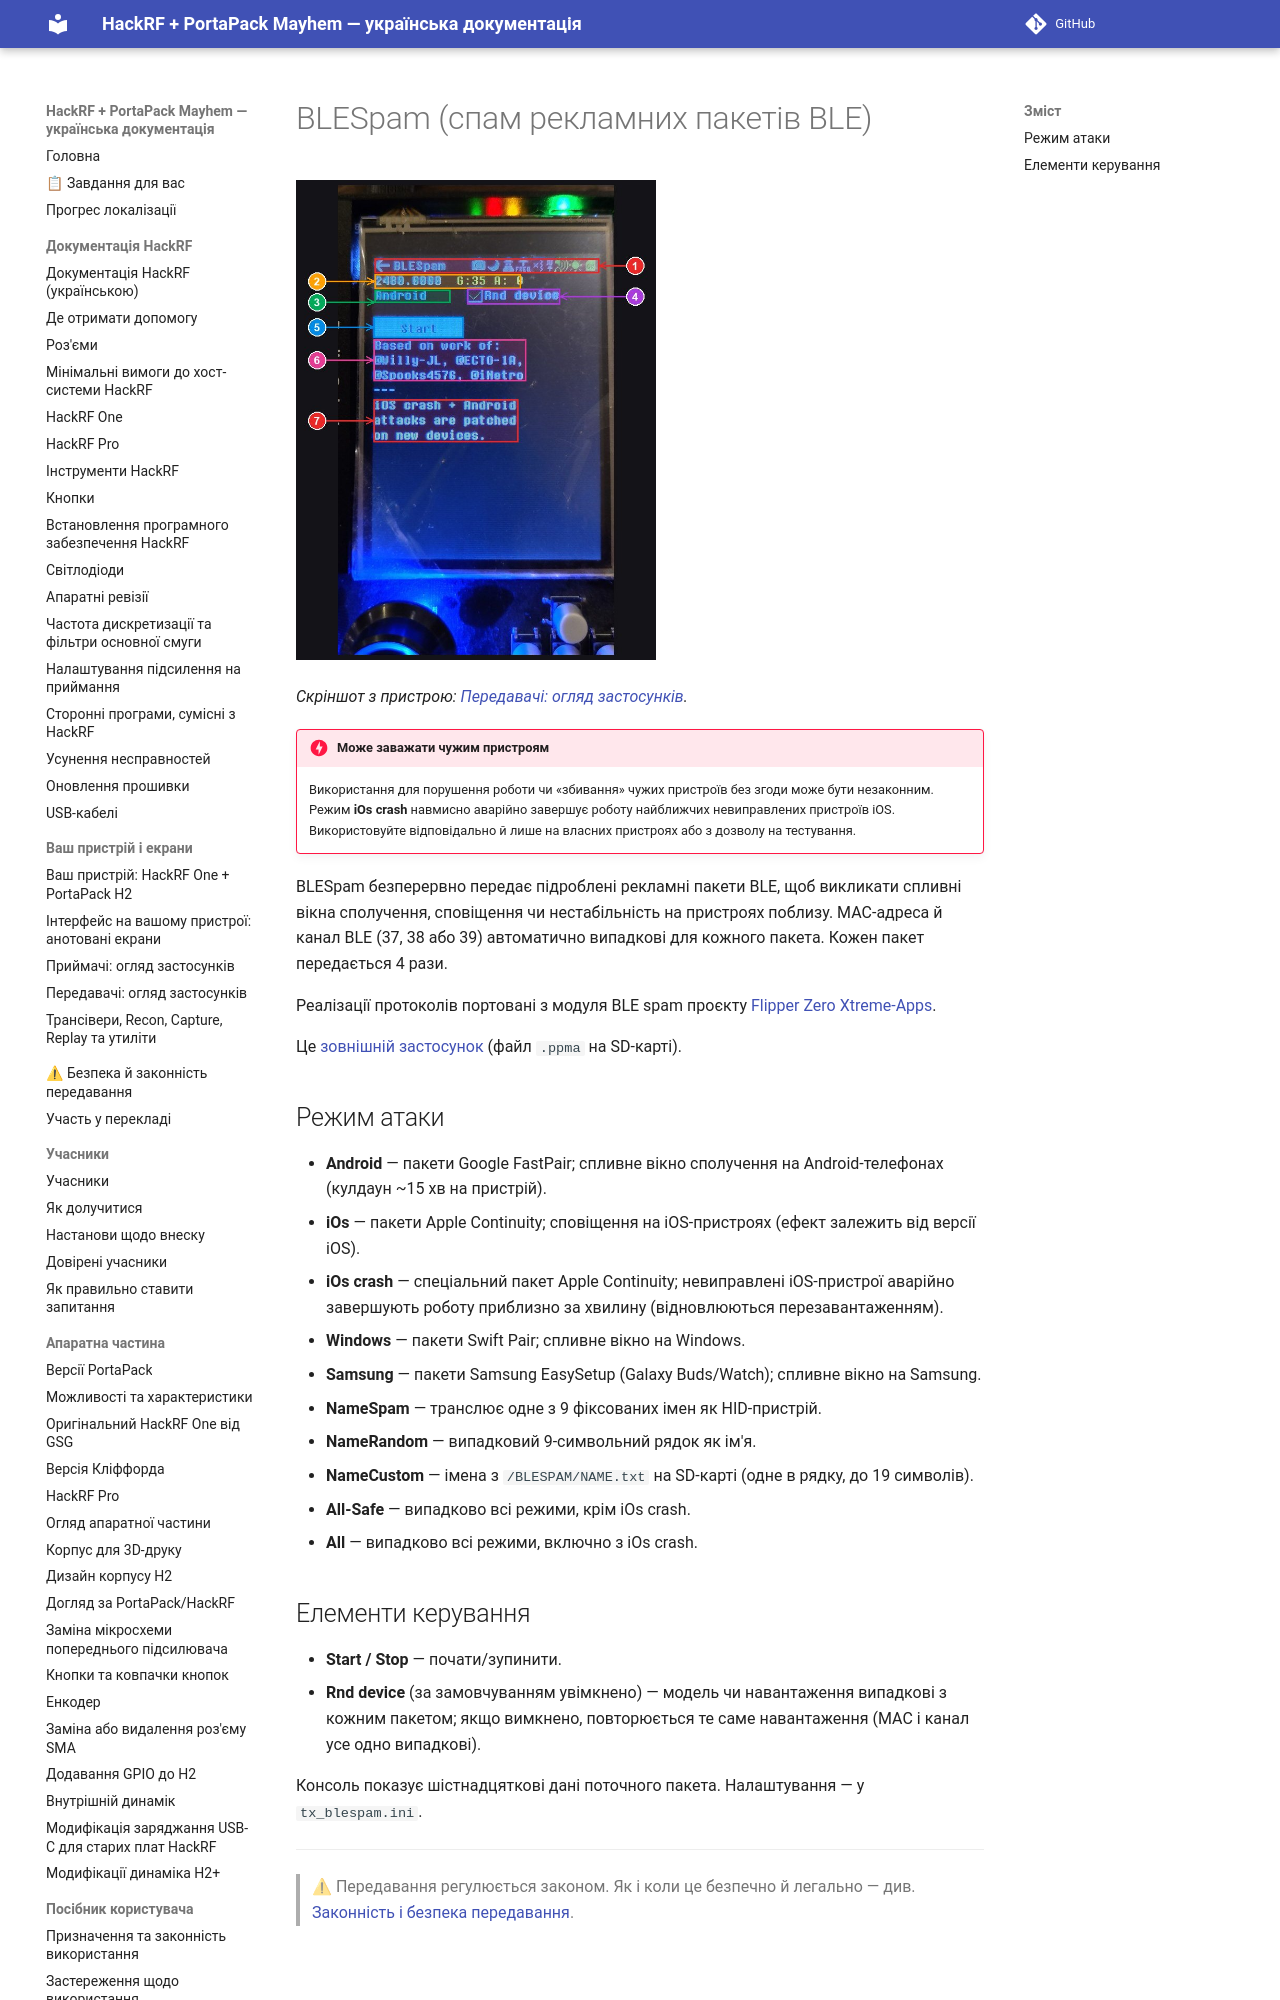

repository: FixerHack/hackrf-portapack-ua · page: blespam/index.html · generator: mkdocs

# BLESpam (спам рекламних пакетів BLE)

![BLESpam на пристрої](annotated/app-083.jpg){ width="360" }

*Скріншот з пристрою: [Передавачі: огляд застосунків](Screens-Transmitters#shot-083).*

!!! danger "Може заважати чужим пристроям"
    Використання для порушення роботи чи «збивання» чужих пристроїв без згоди може бути незаконним. Режим **iOs crash** навмисно аварійно завершує роботу найближчих невиправлених пристроїв iOS. Використовуйте відповідально й лише на власних пристроях або з дозволу на тестування.
